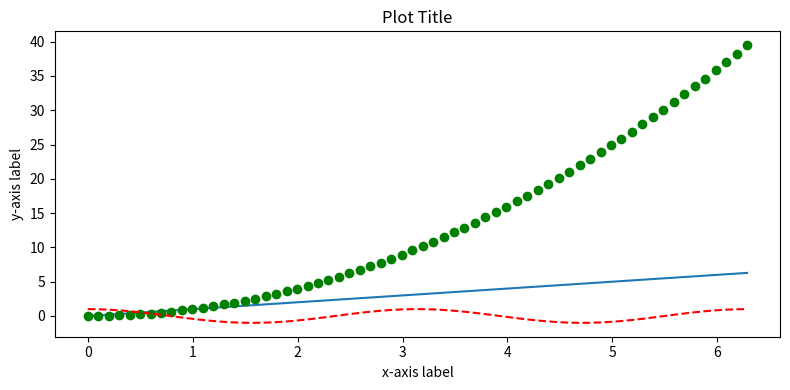

The matplotlib source for this figure:
##################################################################
# Example:  Creating a line plot
# To begin with, we import the pyplot package from matplotlib
# Common practice is to alias pyplot as plt
# We also import numpy

import matplotlib.pyplot as plt
import numpy

###############################################
# Let's generate some sample data to plot
# We will plot two functions of x
pi = numpy.pi
npts = 64
mydt='float64'
x  = numpy.linspace(0,2*pi,npts,dtype=mydt)

y1 = x
y2 = x*x
y3 = numpy.cos(2*x)
###############################################

# We will display the figure on the screen by default.
# Set this to "True" in order to save the figure to the disk.
savefig=False

# Set the dimensions   
width_inches  = 8
height_inches = 4
sizetuple=(width_inches,height_inches)

# Initialize a figure and an axes object.
# The Figure instance is a container for multiple
# plots (axes objects).  We mainly work with axes
# objects.

fig, ax = plt.subplots(figsize=sizetuple)


ax.plot(x,y1)        # Plot our first curve

# Matplotlib choose default colors based on the ordering of the plots.
# The first plot is blue, the second is orange, etc.
# We can control the color using a single-character string corresponding
# to the first letter of the color we want to use.

# We can also add additional characters that indicate the linestyle we would like to adopt.
# For other available symboles and linestyles, see 
#  https://matplotlib.org/api/markers_api.html

ax.plot(x,y2,'go')   # green circles (first letter g = green; second letter o = filled circle)
ax.plot(x,y3,'r--')  # red dashed lines (first letter r = red; second characters indicate line pattern)

# The set_{xlabel, ylabel, title} functions control the axis labels and plot title
ax.set_xlabel('x-axis label')
ax.set_ylabel('y-axis label')
ax.set_title('Plot Title')

# Calling the tight_layout() function ensures that margins
# for the current figure are set so that axis labels, titles, etc.
# all fit nicely on the page.
plt.tight_layout() 

# Finally, we display our figure to the screen or save it to disk.
if (savefig):
    # Python can save figures in a variety of formats.
    #ext='png'
    #ext='jpeg'
    ext='pdf'
    filename = 'simple_plot.'+ext
    plt.savefig(filename)
else:
    #To view the plot on our screen, we use the "show" function.
    plt.show()
